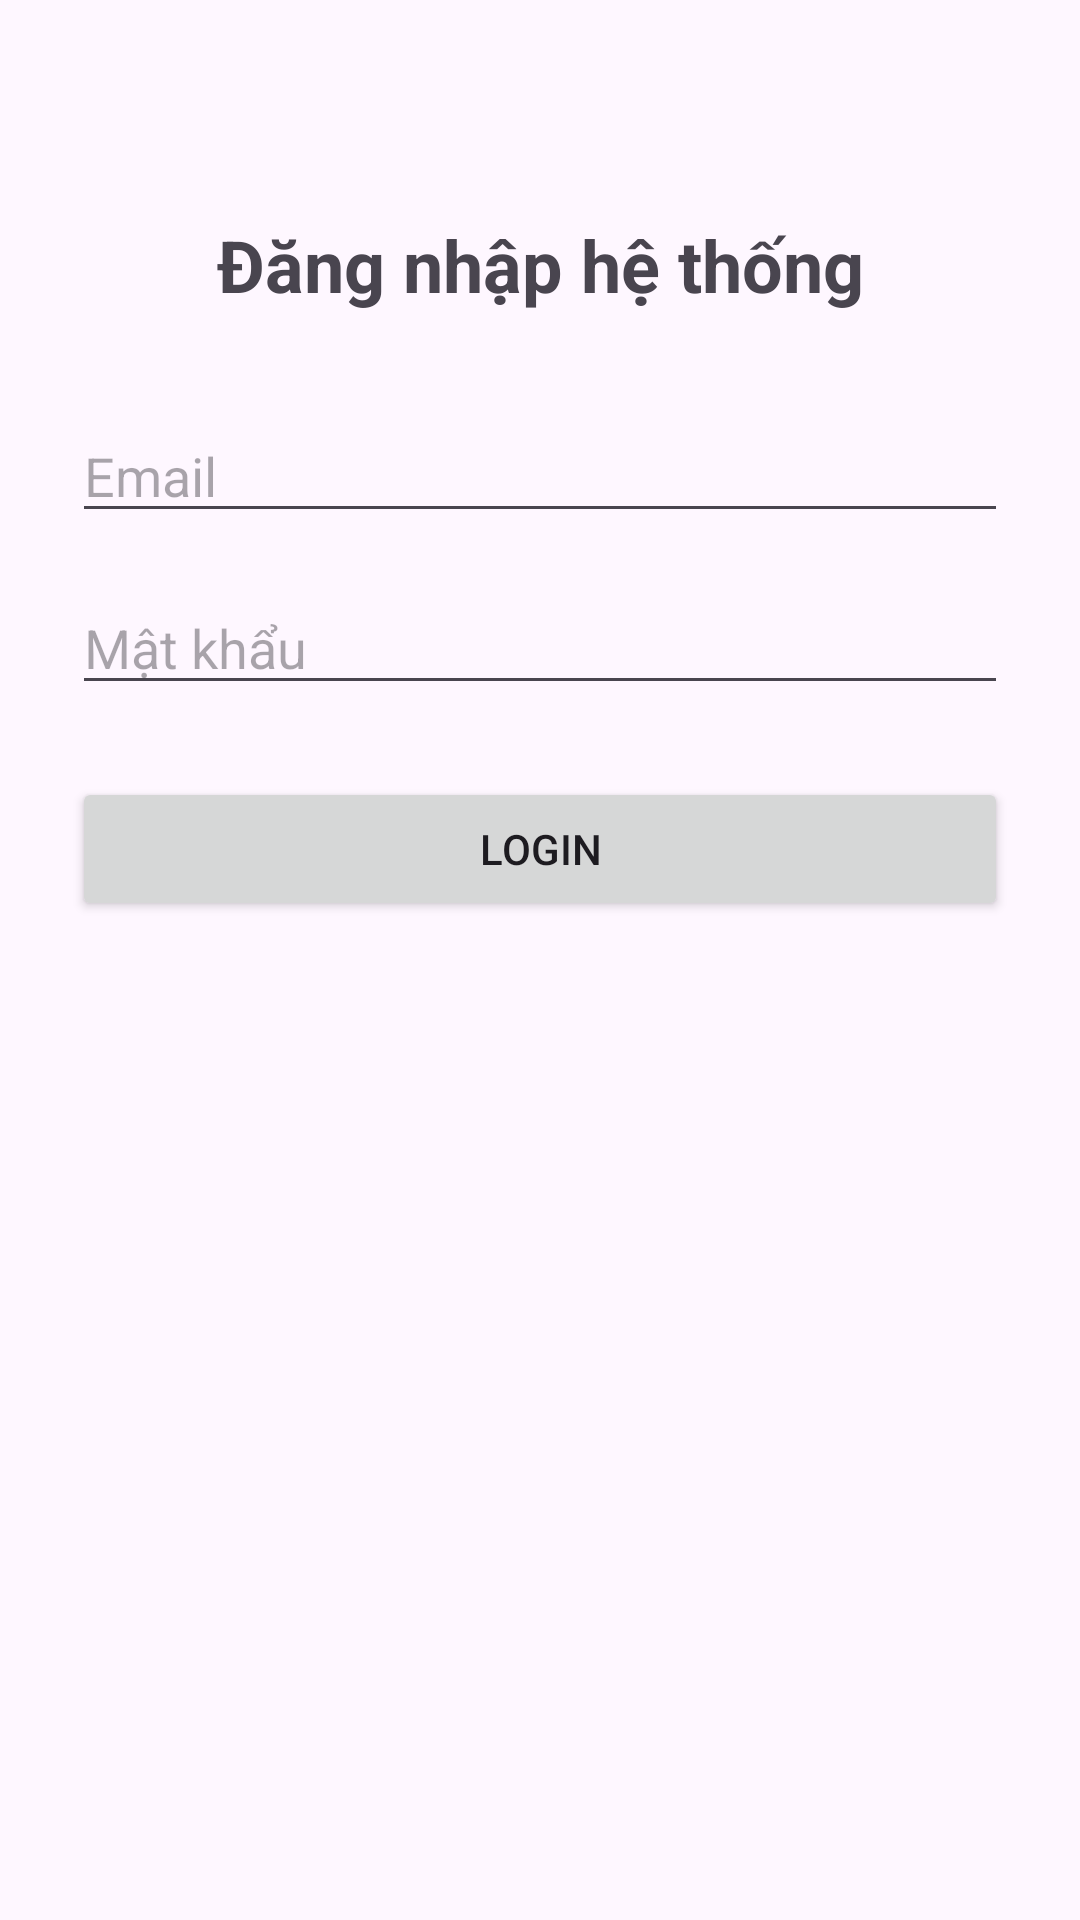

The Android layout XML behind this screen, and the referenced resources:
<!-- AndroidManifest.xml: application theme Theme.KiemTra_LapTrinhUngDungDiDong_2474802010194 -->
<!-- res/layout/activity_login.xml -->
<?xml version="1.0" encoding="utf-8"?>
<androidx.constraintlayout.widget.ConstraintLayout
    xmlns:android="http://schemas.android.com/apk/res/android"
    xmlns:app="http://schemas.android.com/apk/res-auto"
    android:layout_width="match_parent"
    android:layout_height="match_parent"
    android:padding="24dp">

    <TextView
        android:id="@+id/tvHeader"
        android:layout_width="wrap_content"
        android:layout_height="wrap_content"
        android:layout_marginTop="48dp"
        android:text="Đăng nhập hệ thống"
        android:textSize="24sp"
        android:textStyle="bold"
        app:layout_constraintEnd_toEndOf="parent"
        app:layout_constraintStart_toStartOf="parent"
        app:layout_constraintTop_toTopOf="parent" />

    <EditText
        android:id="@+id/edtEmail"
        android:layout_width="0dp"
        android:layout_height="wrap_content"
        android:layout_marginTop="32dp"
        android:hint="Email"
        android:inputType="textEmailAddress"
        app:layout_constraintEnd_toEndOf="parent"
        app:layout_constraintStart_toStartOf="parent"
        app:layout_constraintTop_toBottomOf="@id/tvHeader" />

    <EditText
        android:id="@+id/edtPassword"
        android:layout_width="0dp"
        android:layout_height="wrap_content"
        android:layout_marginTop="16dp"
        android:hint="Mật khẩu"
        android:inputType="textPassword"
        app:layout_constraintEnd_toEndOf="parent"
        app:layout_constraintStart_toStartOf="parent"
        app:layout_constraintTop_toBottomOf="@id/edtEmail" />

    <Button
        android:id="@+id/btnLogin"
        android:layout_width="0dp"
        android:layout_height="wrap_content"
        android:layout_marginTop="24dp"
        android:text="Login"
        app:layout_constraintEnd_toEndOf="parent"
        app:layout_constraintStart_toStartOf="parent"
        app:layout_constraintTop_toBottomOf="@id/edtPassword" />

    <TextView
        android:id="@+id/tvStatus"
        android:layout_width="0dp"
        android:layout_height="wrap_content"
        android:layout_marginTop="24dp"
        android:textSize="16sp"
        app:layout_constraintEnd_toEndOf="parent"
        app:layout_constraintStart_toStartOf="parent"
        app:layout_constraintTop_toBottomOf="@id/btnLogin" />
</androidx.constraintlayout.widget.ConstraintLayout>
<!-- resources referenced by this layout -->
<resources>
  <style name="Theme.KiemTra_LapTrinhUngDungDiDong_2474802010194" parent="Base.Theme.KiemTra_LapTrinhUngDungDiDong_2474802010194" />
  <style name="Base.Theme.KiemTra_LapTrinhUngDungDiDong_2474802010194" parent="Theme.Material3.DayNight.NoActionBar">
          
          
      </style>
</resources>
